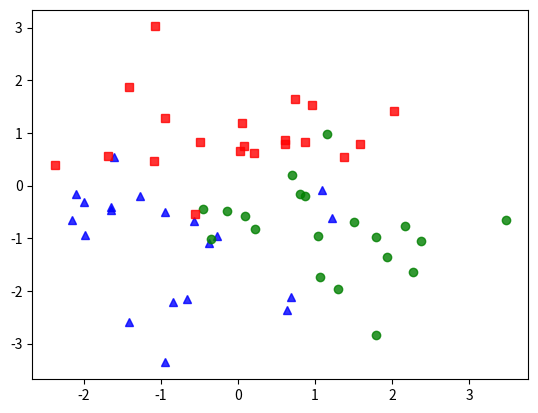

Reproduce this figure in Python.
# To support both python 2 and python 3
from __future__ import division, print_function, unicode_literals
import math
import numpy as np
import matplotlib.pyplot as plt


np.random.seed(4)

# data: phân phối chuẩn có tâm ở [[-1, -1], [1, -1], [0, 1]].
means = [[-1, -1], [1, -1], [0, 1]]
cov = [[1, 0], [0, 1]]
N = 20
X0 = np.random.multivariate_normal(means[0], cov, N)
X1 = np.random.multivariate_normal(means[1], cov, N)
X2 = np.random.multivariate_normal(means[2], cov, N)

X = np.concatenate((X0, X1, X2), axis=0)
K = 3

original_label = np.asarray([0] * N + [1] * N + [2] * N).T


def kmeans_display(X, label):
    K = np.amax(label) + 1
    X0 = X[label == 0, :]
    X1 = X[label == 1, :]
    X2 = X[label == 2, :]

    plt.plot(X0[:, 0], X0[:, 1], 'b^', markersize=6, alpha=.8)
    plt.plot(X1[:, 0], X1[:, 1], 'go', markersize=6, alpha=.8)
    plt.plot(X2[:, 0], X2[:, 1], 'rs', markersize=6, alpha=.8)

    plt.plot()
    # plt.show()

kmeans_display(X, original_label)
plt.show()
y = original_label.T
X = X.T